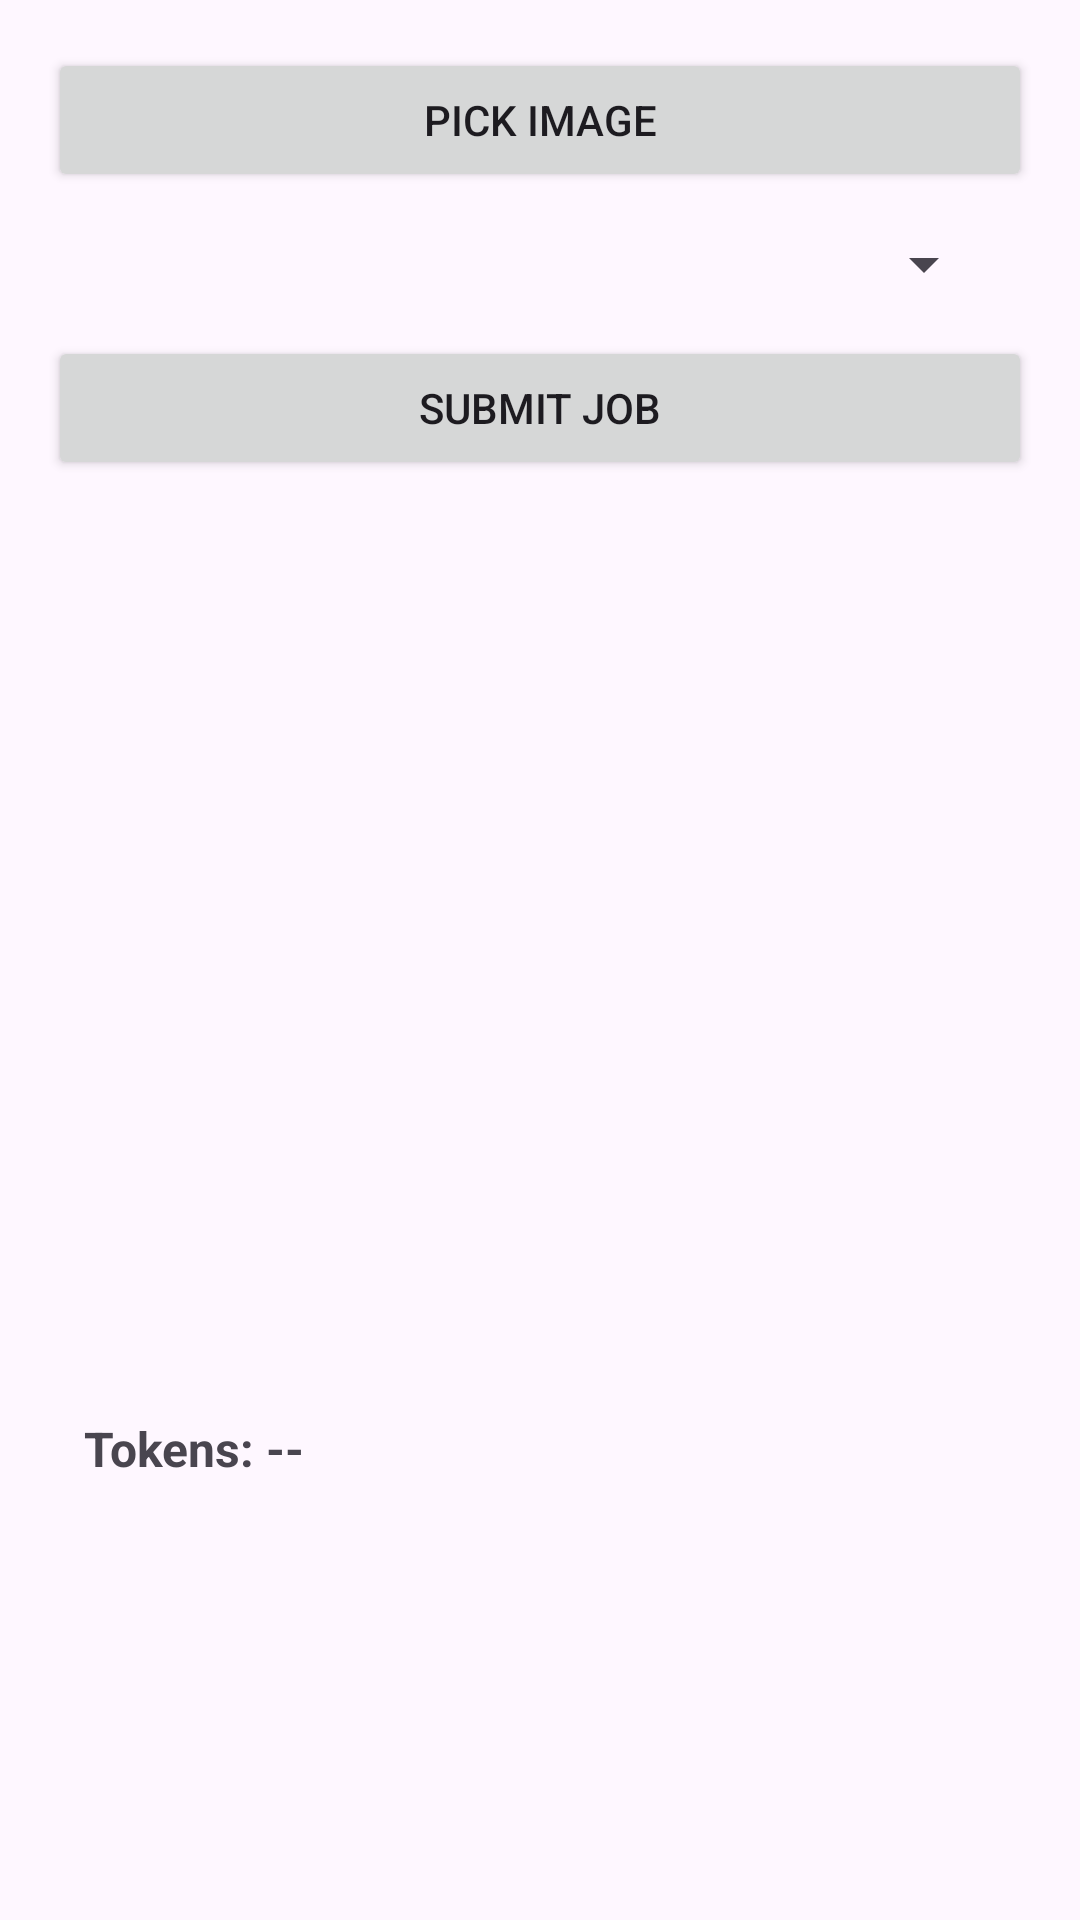

The Android layout XML behind this screen, and the referenced resources:
<!-- AndroidManifest.xml: application theme Theme.PocketCloud -->
<!-- res/layout/activity_consumer.xml -->
<LinearLayout
    xmlns:android="http://schemas.android.com/apk/res/android"
    android:orientation="vertical"
    android:padding="16dp"
    android:layout_width="match_parent"
    android:layout_height="match_parent">

    <Button
        android:id="@+id/btnPick"
        android:layout_width="match_parent"
        android:layout_height="wrap_content"
        android:text="Pick Image" />

    <Spinner
        android:id="@+id/spinnerTask"
        android:layout_width="match_parent"
        android:layout_height="wrap_content"
        android:layout_margin="12dp" />

    <Button
        android:id="@+id/btnSubmit"
        android:layout_width="match_parent"
        android:layout_height="wrap_content"
        android:text="Submit Job" />

    <ImageView
        android:id="@+id/imageView"
        android:layout_width="match_parent"
        android:layout_height="300dp"
        android:scaleType="fitCenter" />
    <TextView
        android:id="@+id/tvTokens"
        android:layout_width="wrap_content"
        android:layout_height="wrap_content"
        android:text="Tokens: --"
        android:textSize="16sp"
        android:textStyle="bold"
        android:layout_margin="12dp"/>
    <ProgressBar
        android:id="@+id/progressProcessing"
        android:visibility="gone"
        android:layout_width="wrap_content"
        android:layout_height="wrap_content"/>

    <TextView
        android:id="@+id/tvStatus"
        android:text=""
        android:textSize="14sp"
        android:layout_width="wrap_content"
        android:layout_height="wrap_content"/>
</LinearLayout>
<!-- resources referenced by this layout -->
<resources>
  <style name="Theme.PocketCloud" parent="Base.Theme.PocketCloud" />
  <style name="Base.Theme.PocketCloud" parent="Theme.Material3.DayNight.NoActionBar">
          
          
      </style>
</resources>
